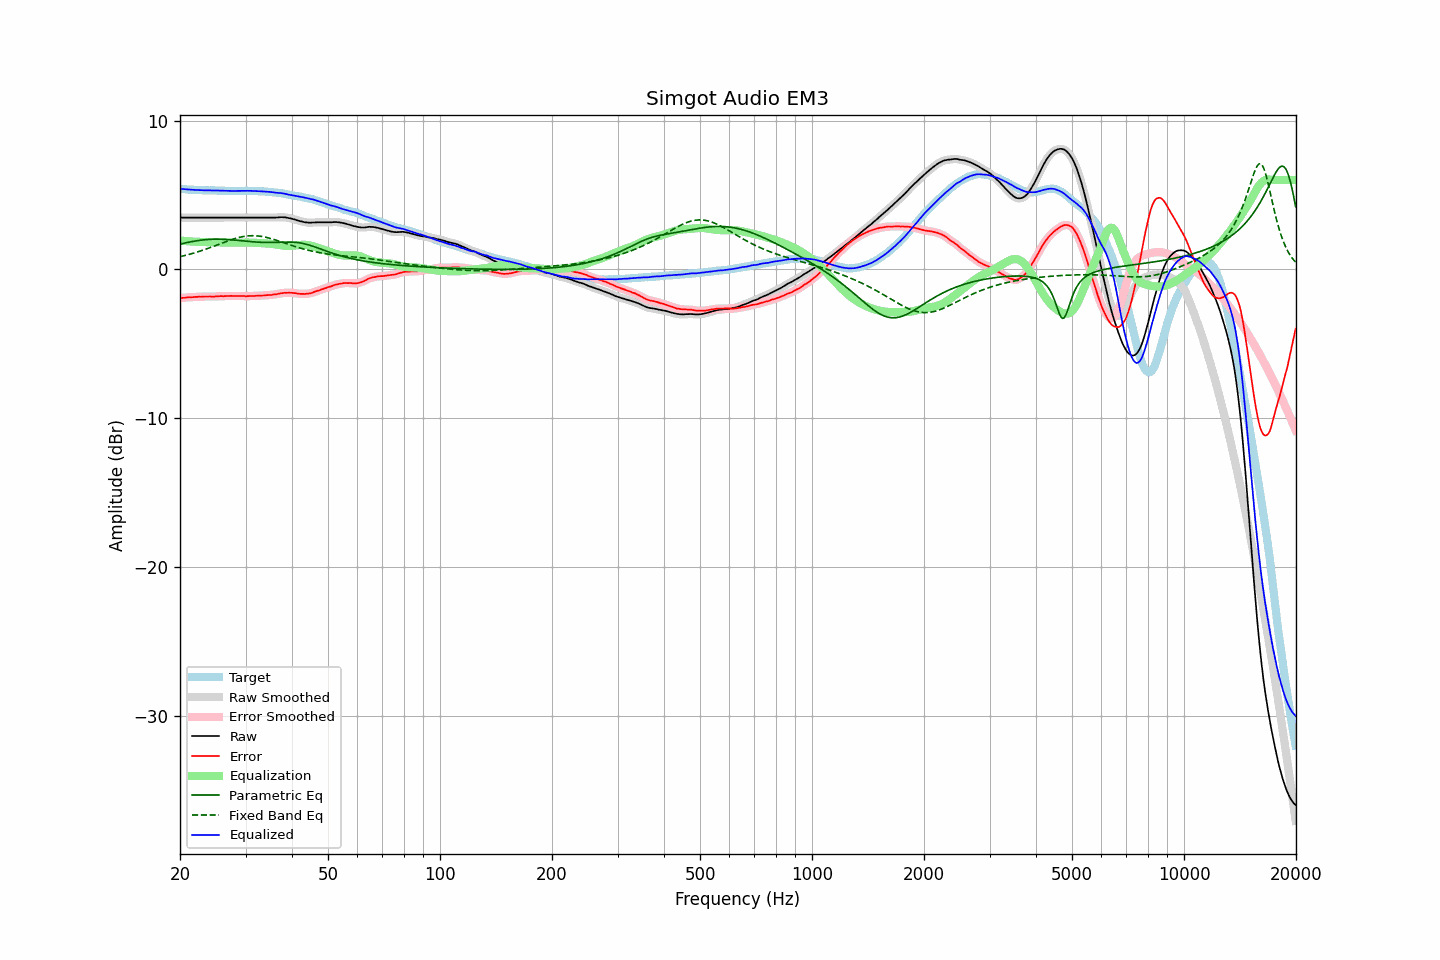

Data behind this chart, as committed beside it:
frequency, raw, error, smoothed, error_smoothed, equalization, parametric_eq, fixed_band_eq, equalized_raw, equalized_smoothed, target
20.00, 3.48, -1.94, 3.48, -1.94, 1.94, 1.69, 0.85, 5.42, 5.42, 5.42
20.20, 3.48, -1.92, 3.48, -1.93, 1.93, 1.72, 0.88, 5.41, 5.41, 5.40
20.40, 3.48, -1.91, 3.48, -1.92, 1.92, 1.74, 0.90, 5.39, 5.39, 5.39
20.61, 3.48, -1.91, 3.48, -1.90, 1.91, 1.77, 0.93, 5.38, 5.38, 5.39
20.81, 3.48, -1.89, 3.48, -1.89, 1.90, 1.79, 0.96, 5.37, 5.37, 5.37
21.02, 3.48, -1.88, 3.48, -1.88, 1.89, 1.81, 0.99, 5.37, 5.37, 5.36
21.23, 3.48, -1.87, 3.48, -1.88, 1.88, 1.84, 1.01, 5.36, 5.36, 5.35
21.44, 3.48, -1.88, 3.48, -1.87, 1.87, 1.86, 1.04, 5.35, 5.35, 5.36
21.66, 3.48, -1.87, 3.48, -1.87, 1.86, 1.88, 1.08, 5.34, 5.34, 5.35
21.87, 3.48, -1.86, 3.48, -1.86, 1.86, 1.90, 1.11, 5.34, 5.34, 5.34
22.09, 3.48, -1.85, 3.48, -1.85, 1.85, 1.91, 1.14, 5.33, 5.33, 5.33
22.31, 3.48, -1.85, 3.48, -1.85, 1.85, 1.93, 1.17, 5.33, 5.33, 5.33
22.54, 3.48, -1.84, 3.48, -1.84, 1.84, 1.95, 1.21, 5.32, 5.32, 5.32
22.76, 3.48, -1.85, 3.48, -1.84, 1.84, 1.96, 1.24, 5.32, 5.32, 5.33
22.99, 3.48, -1.84, 3.48, -1.84, 1.83, 1.97, 1.28, 5.31, 5.31, 5.32
23.22, 3.48, -1.83, 3.48, -1.83, 1.83, 1.98, 1.32, 5.31, 5.31, 5.31
23.45, 3.48, -1.83, 3.48, -1.83, 1.83, 1.99, 1.35, 5.31, 5.31, 5.31
23.69, 3.48, -1.83, 3.48, -1.82, 1.83, 2.00, 1.39, 5.31, 5.31, 5.30
23.92, 3.48, -1.82, 3.48, -1.83, 1.83, 2.01, 1.43, 5.31, 5.31, 5.30
24.16, 3.48, -1.82, 3.48, -1.83, 1.83, 2.02, 1.47, 5.31, 5.31, 5.30
24.40, 3.48, -1.83, 3.48, -1.83, 1.82, 2.02, 1.51, 5.30, 5.30, 5.31
24.65, 3.48, -1.83, 3.48, -1.83, 1.82, 2.02, 1.55, 5.30, 5.30, 5.31
24.89, 3.48, -1.82, 3.48, -1.82, 1.82, 2.03, 1.59, 5.30, 5.30, 5.30
25.14, 3.48, -1.81, 3.48, -1.81, 1.82, 2.03, 1.63, 5.30, 5.30, 5.29
25.39, 3.48, -1.81, 3.48, -1.81, 1.81, 2.03, 1.68, 5.29, 5.29, 5.29
25.65, 3.48, -1.80, 3.48, -1.80, 1.81, 2.02, 1.72, 5.29, 5.29, 5.28
25.91, 3.48, -1.80, 3.48, -1.80, 1.80, 2.02, 1.76, 5.28, 5.28, 5.28
26.16, 3.48, -1.81, 3.48, -1.80, 1.80, 2.02, 1.80, 5.28, 5.28, 5.29
26.43, 3.48, -1.80, 3.48, -1.80, 1.80, 2.01, 1.84, 5.27, 5.27, 5.28
26.69, 3.48, -1.80, 3.48, -1.80, 1.79, 2.01, 1.88, 5.27, 5.27, 5.28
26.96, 3.48, -1.79, 3.48, -1.79, 1.79, 2.00, 1.92, 5.27, 5.27, 5.27
27.23, 3.48, -1.78, 3.48, -1.79, 1.79, 1.99, 1.96, 5.27, 5.27, 5.26
27.50, 3.48, -1.78, 3.48, -1.79, 1.79, 1.98, 1.99, 5.27, 5.27, 5.26
27.77, 3.48, -1.79, 3.48, -1.79, 1.79, 1.97, 2.03, 5.27, 5.27, 5.27
28.05, 3.48, -1.79, 3.48, -1.79, 1.79, 1.96, 2.06, 5.27, 5.27, 5.27
28.33, 3.48, -1.79, 3.48, -1.79, 1.79, 1.95, 2.09, 5.27, 5.27, 5.27
28.62, 3.48, -1.79, 3.48, -1.79, 1.79, 1.94, 2.12, 5.27, 5.27, 5.27
28.90, 3.48, -1.80, 3.48, -1.79, 1.79, 1.93, 2.15, 5.27, 5.27, 5.28
29.19, 3.48, -1.79, 3.48, -1.79, 1.80, 1.92, 2.18, 5.27, 5.27, 5.27
29.48, 3.48, -1.79, 3.48, -1.80, 1.80, 1.91, 2.20, 5.28, 5.28, 5.27
29.78, 3.48, -1.79, 3.48, -1.80, 1.80, 1.90, 2.22, 5.28, 5.28, 5.27
30.08, 3.48, -1.81, 3.48, -1.80, 1.80, 1.89, 2.23, 5.28, 5.28, 5.29
30.38, 3.48, -1.80, 3.48, -1.80, 1.80, 1.88, 2.24, 5.28, 5.28, 5.28
30.68, 3.48, -1.80, 3.48, -1.80, 1.80, 1.87, 2.25, 5.28, 5.28, 5.28
30.99, 3.48, -1.80, 3.48, -1.80, 1.80, 1.86, 2.26, 5.27, 5.27, 5.27
31.30, 3.48, -1.79, 3.48, -1.79, 1.79, 1.85, 2.26, 5.27, 5.27, 5.27
31.61, 3.48, -1.79, 3.48, -1.79, 1.79, 1.84, 2.26, 5.27, 5.27, 5.27
31.93, 3.48, -1.78, 3.48, -1.78, 1.78, 1.84, 2.26, 5.26, 5.26, 5.26
32.24, 3.48, -1.78, 3.48, -1.77, 1.78, 1.83, 2.25, 5.26, 5.26, 5.26
32.57, 3.48, -1.77, 3.48, -1.77, 1.77, 1.82, 2.24, 5.25, 5.25, 5.24
32.89, 3.48, -1.76, 3.48, -1.76, 1.76, 1.82, 2.22, 5.24, 5.24, 5.24
33.22, 3.48, -1.76, 3.48, -1.76, 1.76, 1.81, 2.21, 5.24, 5.24, 5.24
33.55, 3.48, -1.76, 3.48, -1.75, 1.75, 1.81, 2.19, 5.23, 5.23, 5.24
33.89, 3.48, -1.75, 3.48, -1.75, 1.75, 1.81, 2.16, 5.22, 5.22, 5.22
34.23, 3.48, -1.73, 3.48, -1.73, 1.74, 1.81, 2.14, 5.22, 5.22, 5.21
34.57, 3.48, -1.73, 3.48, -1.73, 1.73, 1.80, 2.11, 5.21, 5.21, 5.21
34.92, 3.48, -1.72, 3.48, -1.72, 1.72, 1.80, 2.08, 5.20, 5.20, 5.20
35.27, 3.48, -1.72, 3.48, -1.71, 1.71, 1.81, 2.05, 5.19, 5.19, 5.20
35.62, 3.48, -1.69, 3.48, -1.70, 1.70, 1.81, 2.02, 5.18, 5.17, 5.17
35.97, 3.48, -1.69, 3.48, -1.69, 1.68, 1.81, 1.99, 5.16, 5.16, 5.17
... 635 more rows
